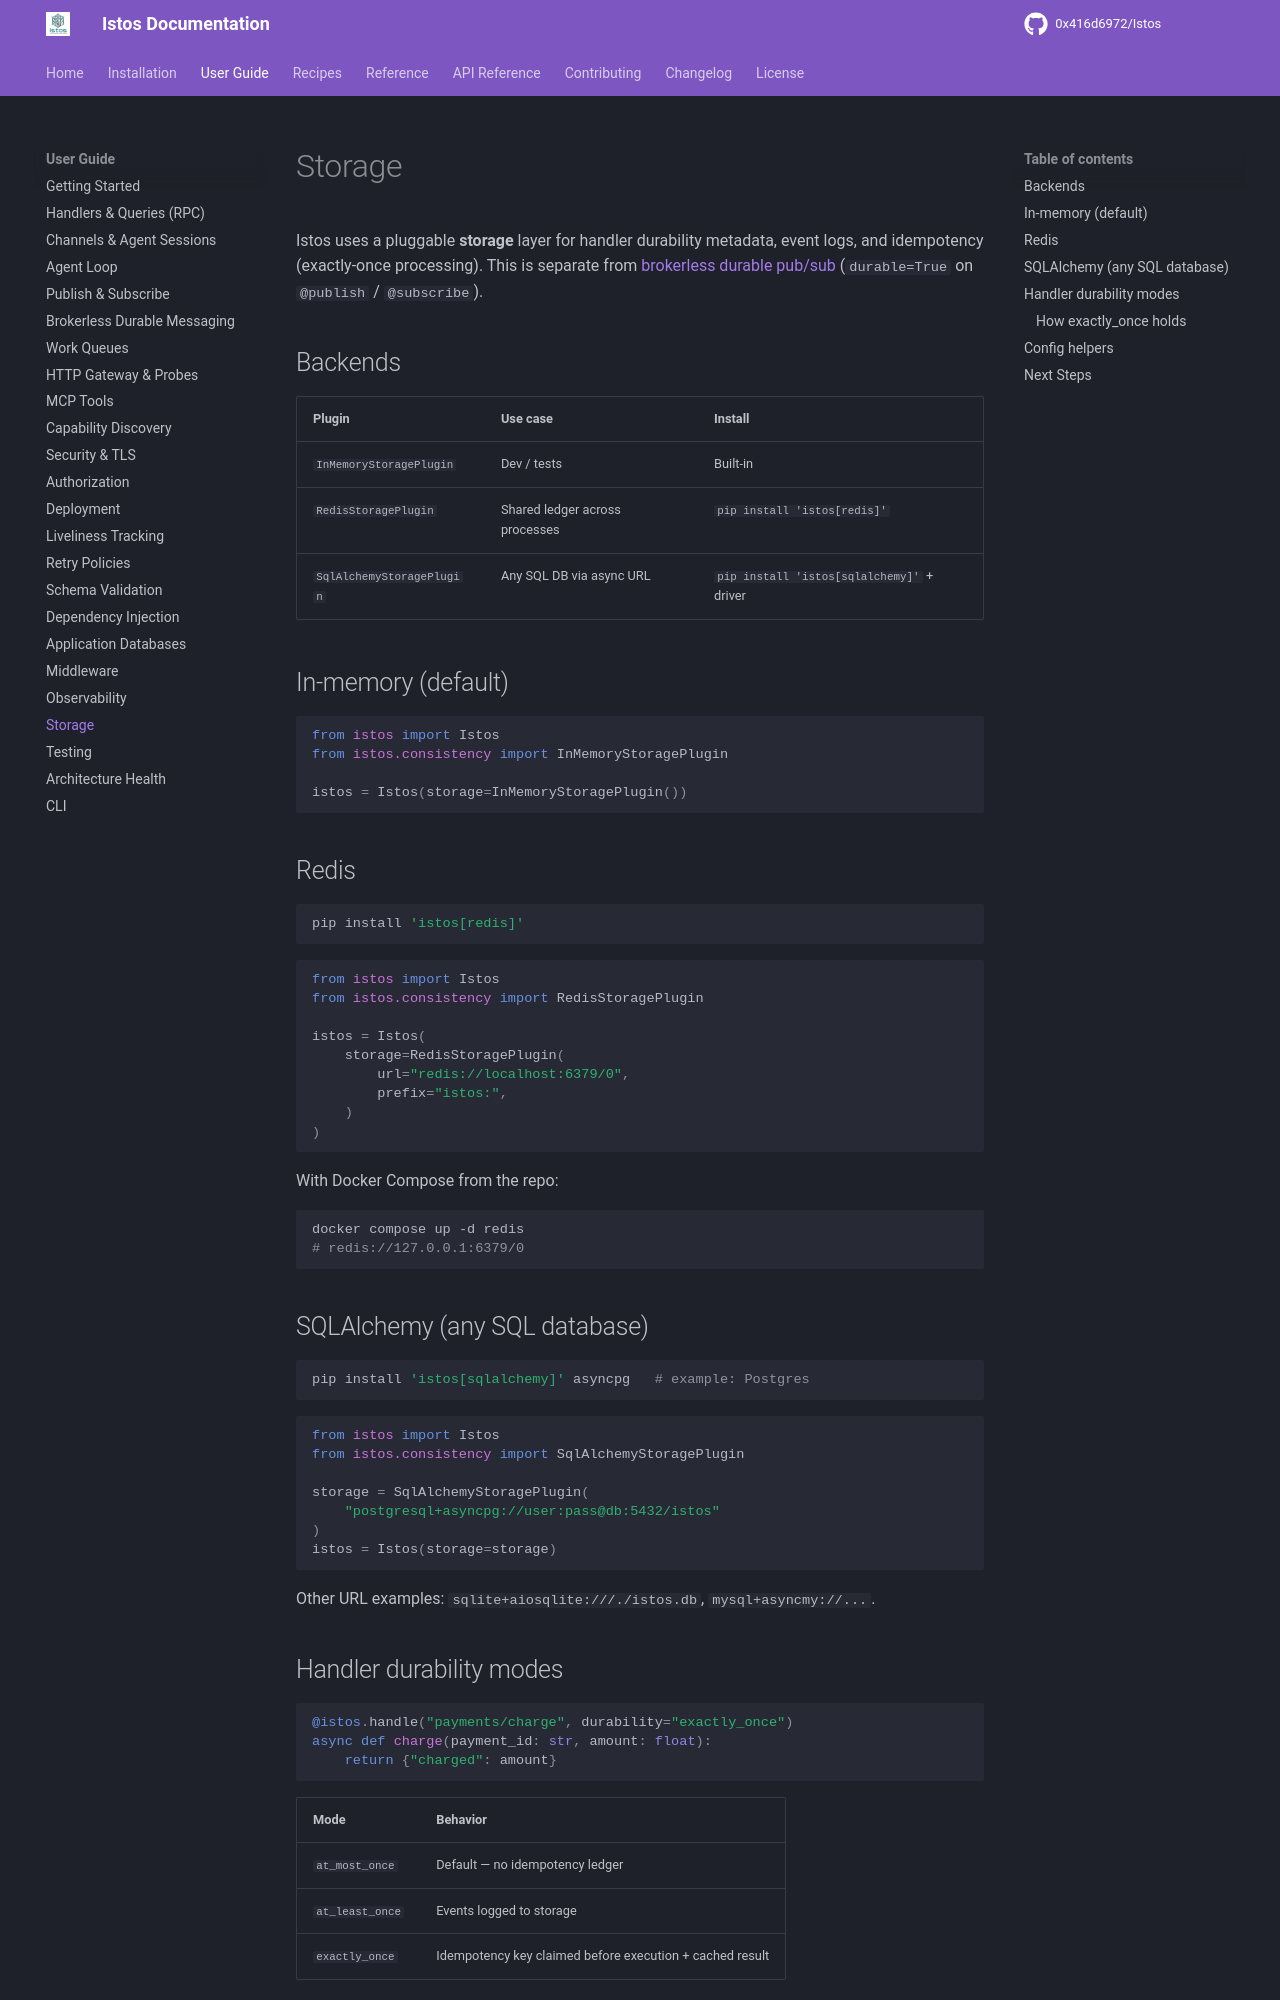

repository: 0x416d6972/Istos · page: user-guide/storage/index.html · generator: mkdocs

# Storage

Istos uses a pluggable **storage** layer for handler durability metadata, event logs, and idempotency (exactly-once processing). This is separate from [brokerless durable pub/sub](durable-messaging.md) (`durable=True` on `@publish` / `@subscribe`).

## Backends

| Plugin | Use case | Install |
|--------|----------|---------|
| `InMemoryStoragePlugin` | Dev / tests | Built-in |
| `RedisStoragePlugin` | Shared ledger across processes | `pip install 'istos[redis]'` |
| `SqlAlchemyStoragePlugin` | Any SQL DB via async URL | `pip install 'istos[sqlalchemy]'` + driver |

## In-memory (default)

```python
from istos import Istos
from istos.consistency import InMemoryStoragePlugin

istos = Istos(storage=InMemoryStoragePlugin())
```

## Redis

```bash
pip install 'istos[redis]'
```

```python
from istos import Istos
from istos.consistency import RedisStoragePlugin

istos = Istos(
    storage=RedisStoragePlugin(
        url="redis://localhost:6379/0",
        prefix="istos:",
    )
)
```

With Docker Compose from the repo:

```bash
docker compose up -d redis
# redis://127.0.0.1:6379/0
```

## SQLAlchemy (any SQL database)

```bash
pip install 'istos[sqlalchemy]' asyncpg   # example: Postgres
```

```python
from istos import Istos
from istos.consistency import SqlAlchemyStoragePlugin

storage = SqlAlchemyStoragePlugin(
    "postgresql+asyncpg://user:pass@db:5432/istos"
)
istos = Istos(storage=storage)
```

Other URL examples: `sqlite+aiosqlite:///./istos.db`, `mysql+asyncmy://...`.

## Handler durability modes

```python
@istos.handle("payments/charge", durability="exactly_once")
async def charge(payment_id: str, amount: float):
    return {"charged": amount}
```

| Mode | Behavior |
|------|----------|
| `at_most_once` | Default — no idempotency ledger |
| `at_least_once` | Events logged to storage |
| `exactly_once` | Idempotency key claimed before execution + cached result |
